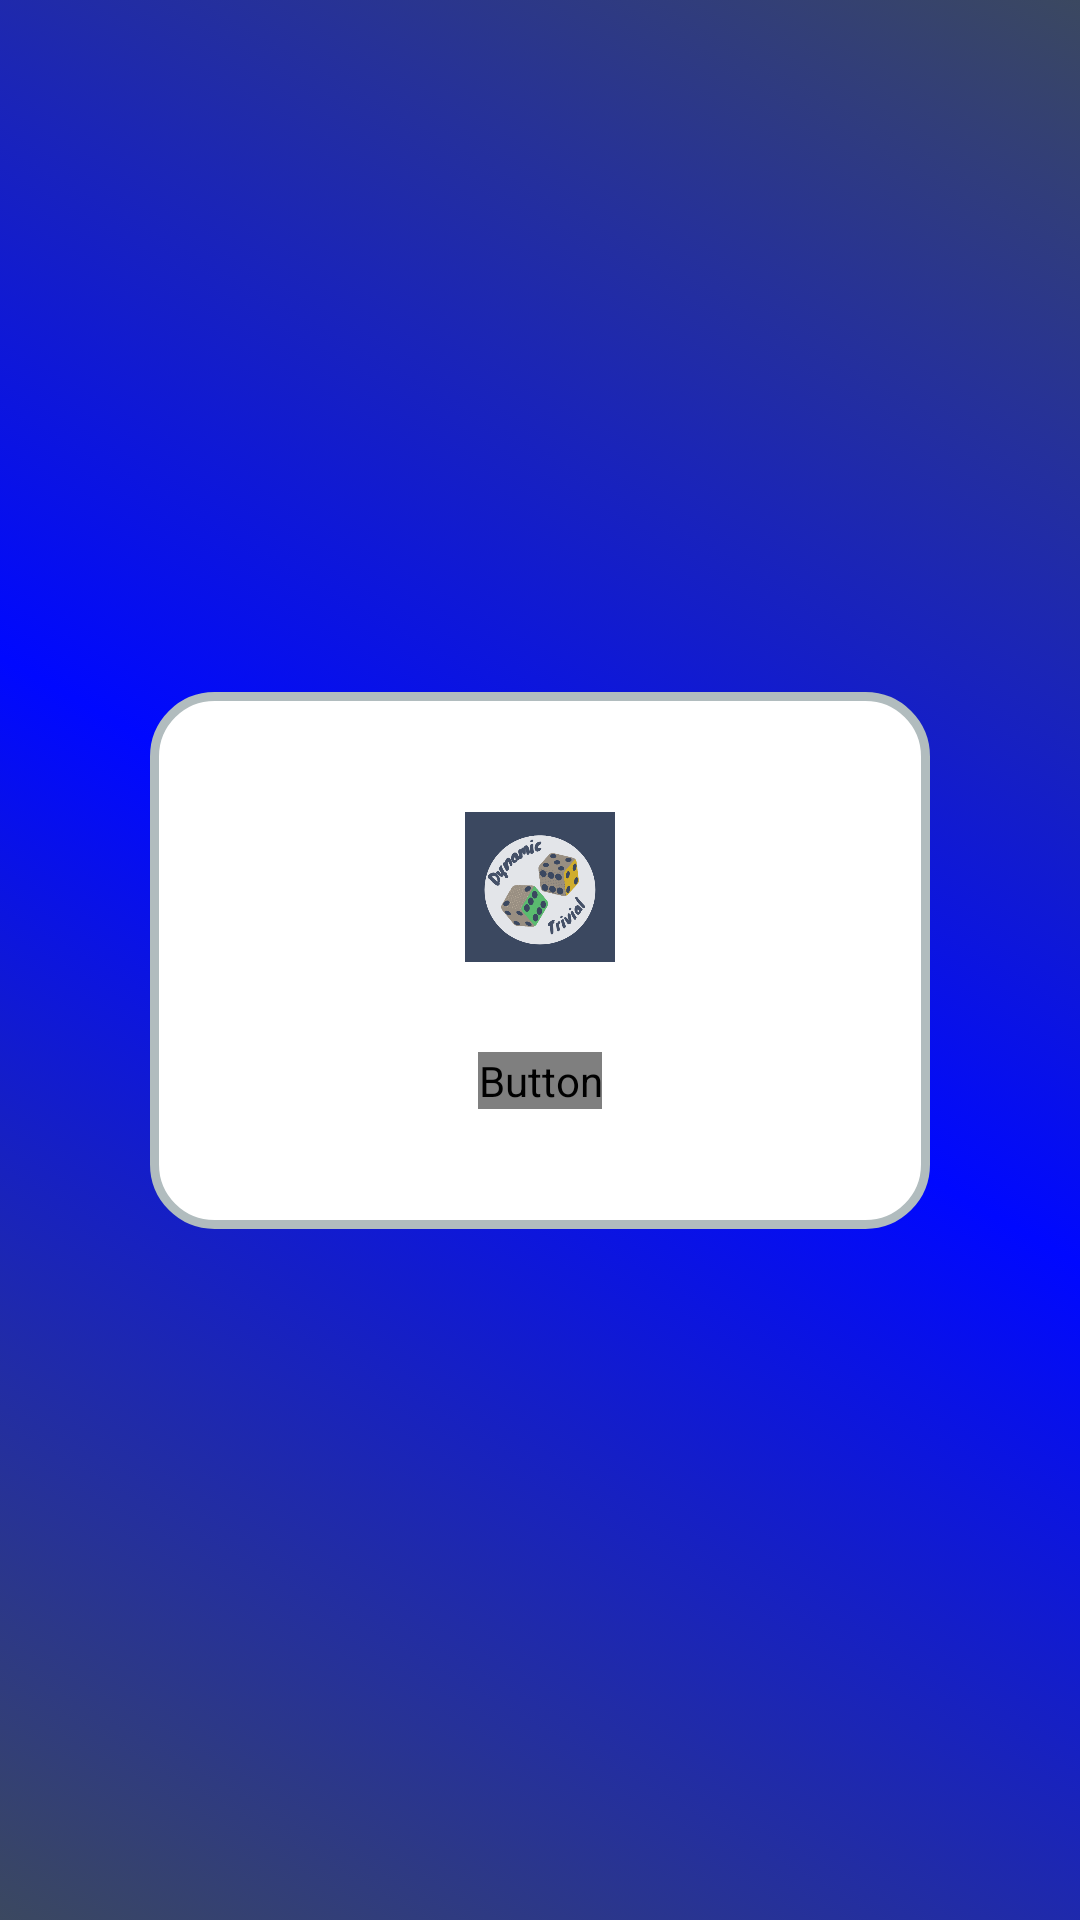

Reconstruct the res/layout file that produces this screen, plus the resources it refers to.
<!-- AndroidManifest.xml: activity theme Theme.DynamicTrivial -->
<!-- res/layout/activity_startup.xml -->
<?xml version="1.0" encoding="utf-8"?>
<androidx.constraintlayout.widget.ConstraintLayout xmlns:android="http://schemas.android.com/apk/res/android"
    xmlns:app="http://schemas.android.com/apk/res-auto"
    android:layout_width="match_parent"
    android:layout_height="match_parent"
    android:background="@drawable/gradient_background">


    <LinearLayout
        android:id="@+id/startup_layout"
        android:layout_width="0dp"
        android:layout_height="wrap_content"
        android:layout_margin="50dp"
        android:background="@drawable/layout_bg"
        android:gravity="center"
        android:orientation="vertical"
        android:padding="40dp"
        app:layout_constraintBottom_toBottomOf="parent"
        app:layout_constraintEnd_toEndOf="parent"
        app:layout_constraintStart_toStartOf="parent"
        app:layout_constraintTop_toTopOf="parent">

        <ImageView
            android:id="@+id/imageView"
            android:layout_width="wrap_content"
            android:layout_height="50dp"
            app:srcCompat="@drawable/dynamictriviallogo" />

        <Space
            android:layout_width="match_parent"
            android:layout_height="30dp" />

        <Button
            android:id="@+id/start_button"
            android:layout_width="wrap_content"
            android:layout_height="wrap_content"
            android:gravity="center"
            android:text="Comenzar" />

        
    </LinearLayout>

</androidx.constraintlayout.widget.ConstraintLayout>
<!-- resources referenced by this layout -->
<resources>
  <!-- drawable dynamictriviallogo: png bitmap (drawable, 50064 bytes) -->
  <!-- drawable gradient_background (drawable) -->
  <?xml version="1.0" encoding="utf-8"?>
  <selector xmlns:android="http://schemas.android.com/apk/res/android">
      <item>
      <shape
          xmlns:android="http://schemas.android.com/apk/res/android"
          android:shape="rectangle">
  
          <gradient
              android:type="linear"
              android:startColor="#3b4860"
              android:centerColor="#0008FF"
              android:endColor="#3b4860"
              android:angle="45"
              />
  
      </shape>
      </item>
  </selector>
  <!-- drawable layout_bg (drawable) -->
  <shape xmlns:android="http://schemas.android.com/apk/res/android">
      <solid android:color="?attr/customColor" />
      <stroke android:width="3dp" android:color="#B1BCBE" />
      <corners android:radius="20dp"/>
      <padding android:left="0dp" android:top="0dp" android:right="0dp" android:bottom="0dp" />
  </shape>
  <style name="Theme.DynamicTrivial" parent="Theme.MaterialComponents.DayNight.DarkActionBar">
          
          <item name="colorPrimary">@color/purple_500</item>
          <item name="colorPrimaryVariant">@color/purple_700</item>
          <item name="colorOnPrimary">@color/white</item>
          <item name="android:textColorPrimary">@color/grey</item>
          <item name="customColor">@color/white</item>
          <item name="customColorIcon">@color/grey</item>
          <item name="buttonText">@color/white</item>
          
          <item name="colorSecondary">@color/teal_200</item>
          <item name="colorSecondaryVariant">@color/teal_700</item>
          <item name="colorOnSecondary">@color/black</item>
          
          <item name="android:statusBarColor">?attr/colorPrimaryVariant</item>
          
      </style>
  <!-- not gathered from this repository: default colours our renderer supplied (Android Studio template values) -->
  <color name="purple_500">#FF6200EE</color>
  <color name="purple_700">#FF3700B3</color>
  <color name="teal_200">#FF03DAC5</color>
  <color name="teal_700">#FF018786</color>
  <color name="black">#FF000000</color>
  <color name="white">#FFFFFFFF</color>
</resources>
